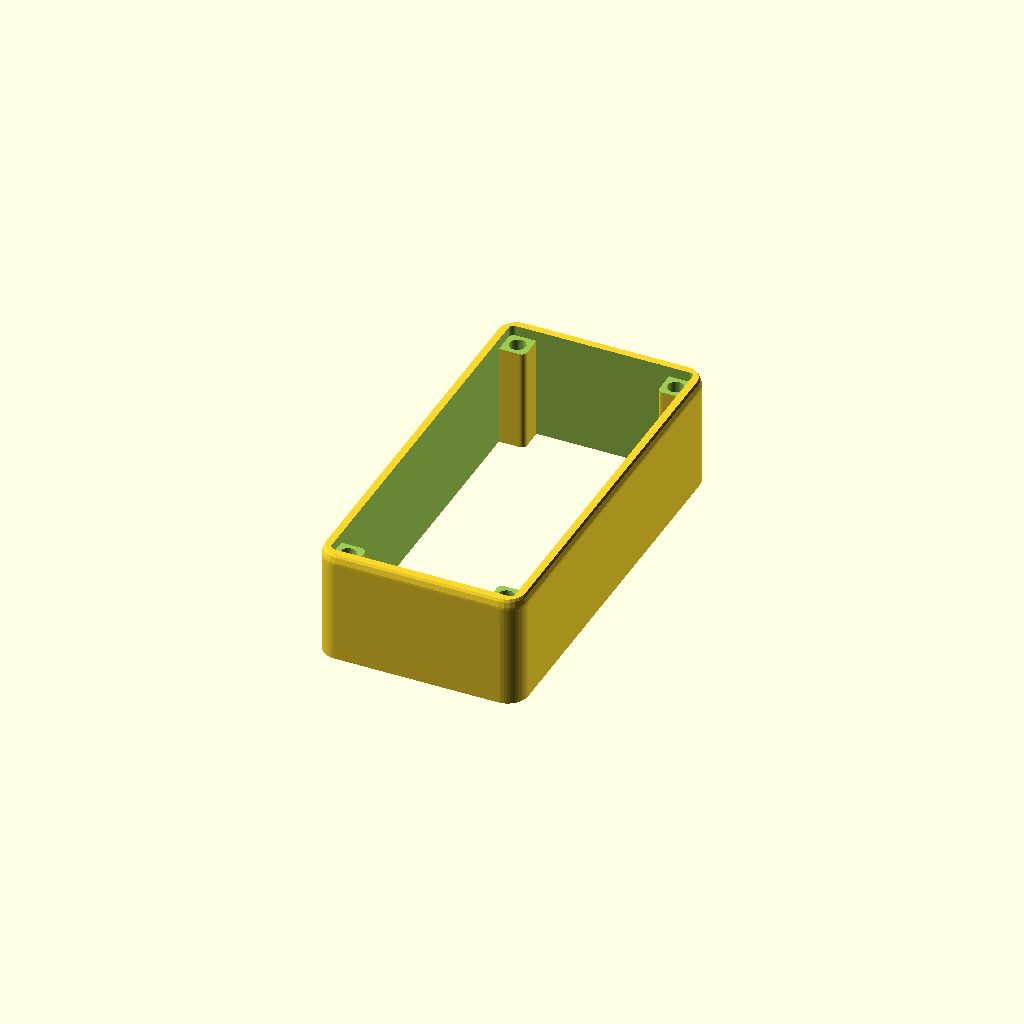
Cell 1 — every parameter at its default value.
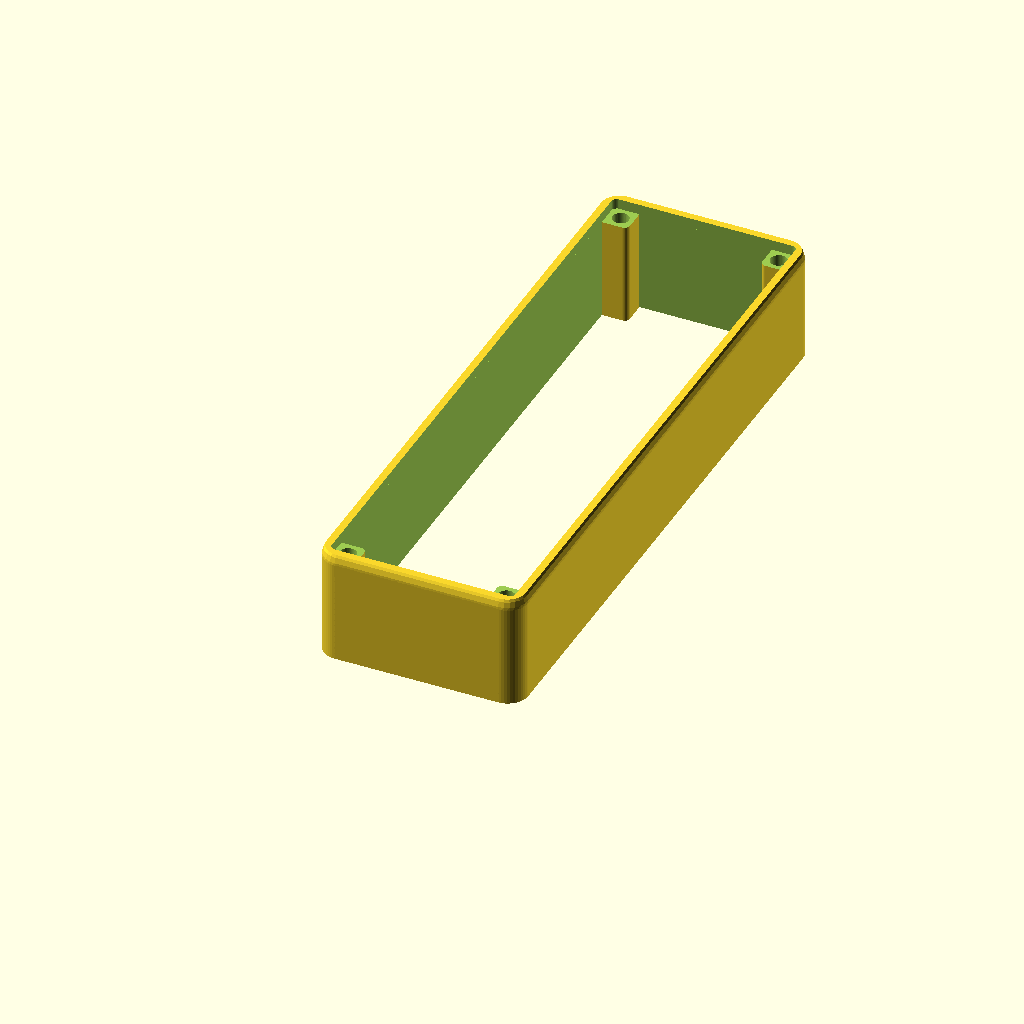
Cell 2: the same model with board_len = 112.
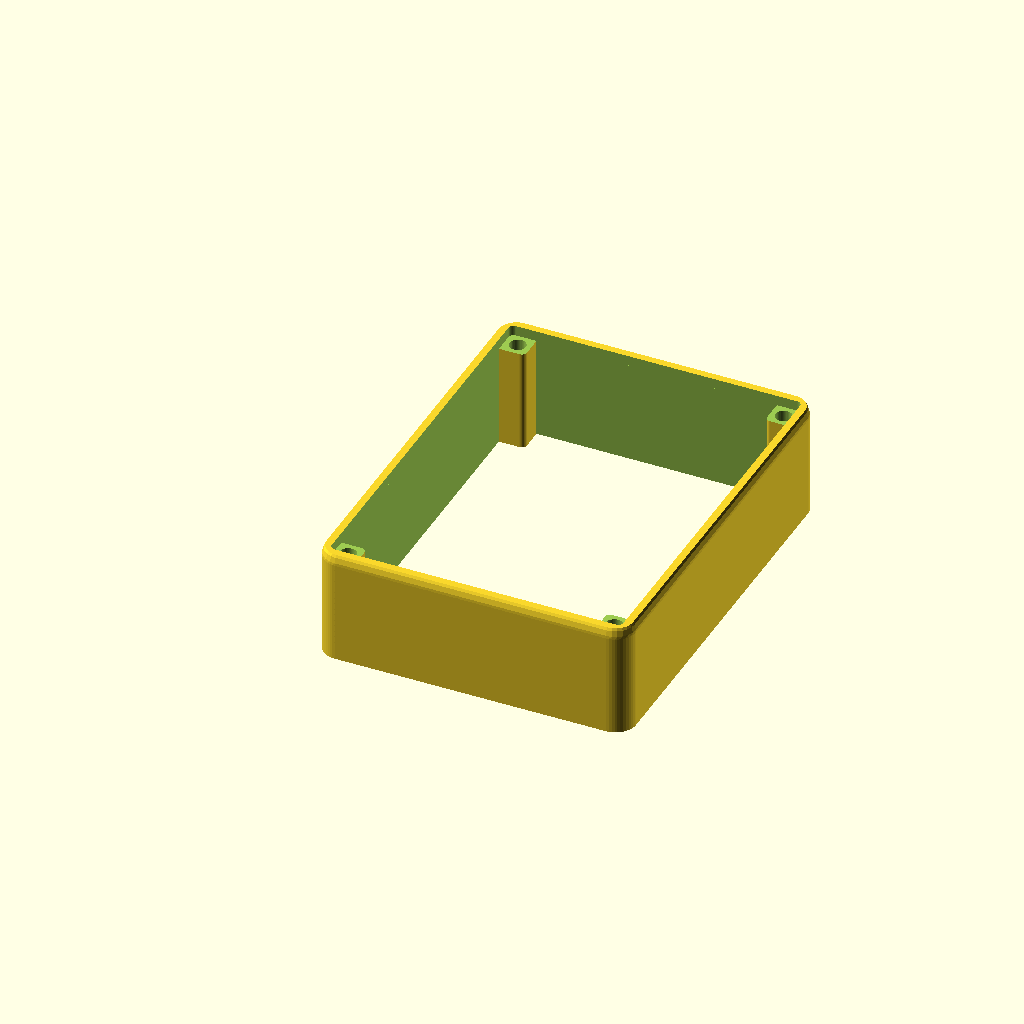
Cell 3: board_wid = 56 (everything else at default).
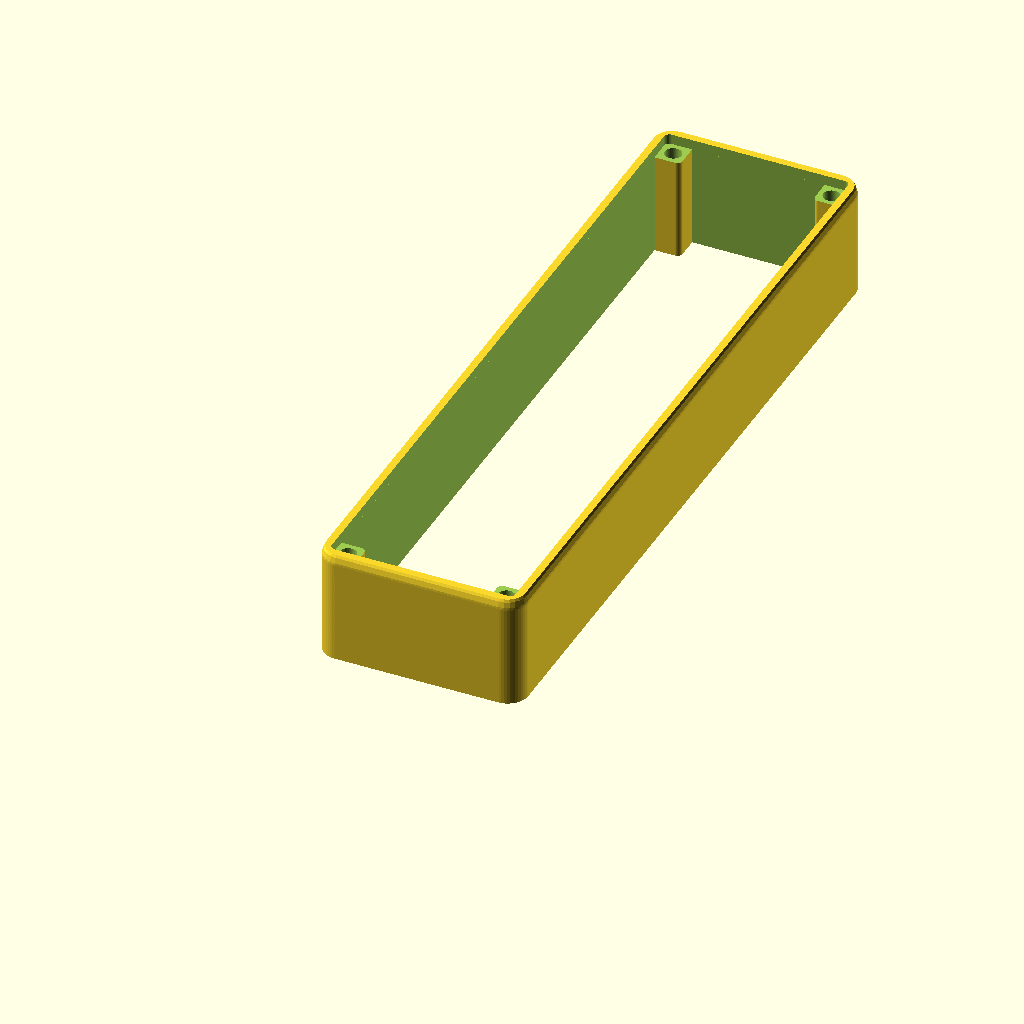
Cell 4: disp_len = 130 (everything else at default).
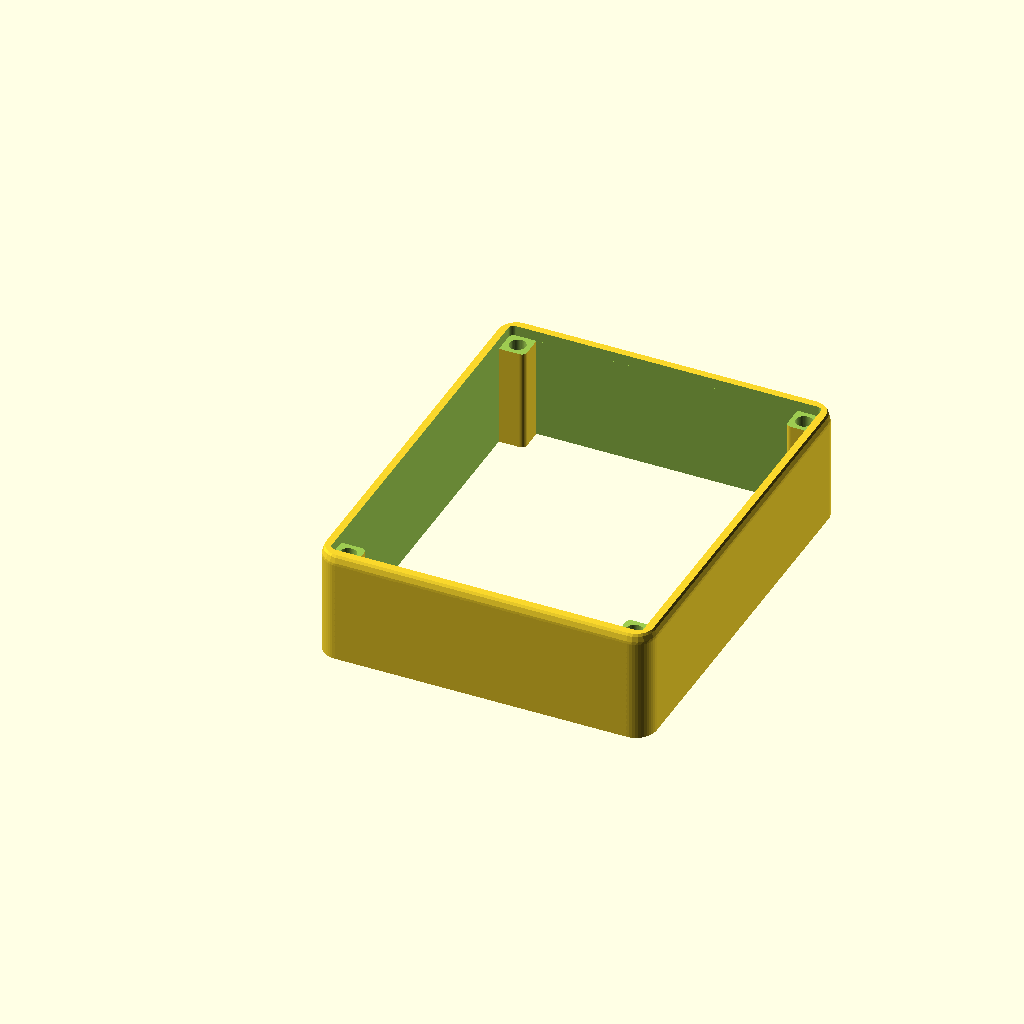
Cell 5: the same model with disp_wid = 60.
All cells are drawn from one camera (rotation 55°, 0°, 25°, orthographic, colour scheme Cornfield), so only the parameter changes between them.
Source of the model, hardware-design/scad Parts/Rev 1 extended board and screen concept/top-cover-v3-rounded-top-22mm.scad:
// Dilder Top Cover v3 — open border frame with rounded inner corners for flush plate seating
//
// No dome, no floor — just the perimeter wall ring + 4 corner pillar posts.
// Solid border all around (no wire notch).
// Inner corners and countersink pocket are rounded to match the windowed plate's corner radius,
// allowing it to slide in flush at the pillar junctions.
//
// Export:
//   openscad -o top-cover-v3.3mf top-cover-v3.scad

$fn = 48;

// ---- Board (Olimex ESP32-S3-DevKit-Lipo) ----
board_len      = 56;
board_wid      = 28;
antenna_proj   = 6;

// ---- Waveshare 2.13" display ----
disp_len       = 65;
disp_wid       = 30;
disp_thk       = 5;

// ---- 1000 mAh battery ----
bat_len        = 52;
bat_wid        = 35;

// ---- Enclosure geometry ----
wall_thk       = 2;
plate_thk      = 2;
pillar         = 5;
slop           = 0.4;
bat_chamber_h  = 6;
disp_clear     = 1;
board_thk      = 1.6;
wroom_h        = 3.2;
top_gap        = 20;       // +15mm height

screw_clr      = 3.2;

// ---- Rounding ----
case_corner_r  = 4;
plate_corner_r = 1;       // must match windowed plate's corner radius
top_edge_r     = 2;       // top edge bullnose radius

// ---- Z layout ----
z_base_top     = plate_thk;
z_mid_bot      = z_base_top + bat_chamber_h;
z_mid_top      = z_mid_bot + plate_thk;
z_board_bot    = z_mid_top;
z_board_top    = z_board_bot + board_thk;
z_wroom_top    = z_board_top + wroom_h;
z_disp_bot     = z_wroom_top + disp_clear;
z_disp_top     = z_disp_bot + disp_thk;
base_wall_top  = z_disp_top + plate_thk;
z_cover_bot    = base_wall_top;
cover_h        = plate_thk + top_gap;

// ---- XY layout ----
inner_wid      = max(board_wid, disp_wid, bat_wid) + 2 * slop;
inner_len      = max(board_len + antenna_proj, disp_len + 2 * pillar, bat_len) + 2 * slop;
outer_wid      = inner_wid + 2 * wall_thk;
outer_len      = inner_len + 2 * wall_thk;

pillar_xy = [
    [wall_thk,                             wall_thk                            ],
    [outer_wid - wall_thk - pillar,        wall_thk                            ],
    [wall_thk,                             outer_len - wall_thk - pillar       ],
    [outer_wid - wall_thk - pillar,        outer_len - wall_thk - pillar       ],
];


// ============== SHARED ==============

module rounded_v_box(w, l, h, r, fn = 48) {
    hull() {
        for (x = [r, w - r])
            for (y = [r, l - r])
                translate([x, y, 0])
                    cylinder(r = r, h = h, $fn = fn);
    }
}

// Pillar with only one corner rounded (the exposed inner corner).
// round_x/round_y: 0=near edge, 1=far edge — selects which corner gets the radius.
module pillar_one_round(w, l, h, r, round_x, round_y) {
    tiny = 0.01;
    hull() {
        for (ix = [0, 1])
            for (iy = [0, 1]) {
                cr = (ix == round_x && iy == round_y) ? r : tiny;
                translate([cr + ix * (w - 2*cr), cr + iy * (l - 2*cr), 0])
                    cylinder(r = cr, h = h, $fn = 48);
            }
    }
}


// ============== TOP COVER v3 ==============

module top_cover() {
    translate([0, 0, z_cover_bot])
    difference() {
        union() {
            // Outer wall ring — rounded outer edges, bullnose top, rounded inner edges
            difference() {
                // Outer shell with rounded top edge
                intersection() {
                    hull() {
                        for (x = [case_corner_r, outer_wid - case_corner_r])
                            for (y = [case_corner_r, outer_len - case_corner_r]) {
                                translate([x, y, 0])
                                    cylinder(r = case_corner_r, h = cover_h - top_edge_r, $fn = 48);
                                translate([x, y, cover_h - top_edge_r])
                                    sphere(r = case_corner_r, $fn = 24);
                            }
                    }
                    // Clip bottom flat
                    cube([outer_wid, outer_len, cover_h]);
                }
                // Inner cavity with rounded corners
                translate([wall_thk, wall_thk, -0.1])
                    rounded_v_box(inner_wid, inner_len, cover_h + 0.2, plate_corner_r);
            }

            // Pillar posts — only the exposed inner corner is rounded
            for (p = pillar_xy) {
                rx = (p[0] < outer_wid/2) ? 1 : 0;
                ry = (p[1] < outer_len/2) ? 1 : 0;
                translate([p[0], p[1], 0])
                    pillar_one_round(pillar, pillar, cover_h, plate_corner_r, rx, ry);
            }
        }

        // Countersink — single rounded pocket matching plate footprint
        // Cuts into pillar tops with rounded inner corners so plate seats flush
        translate([wall_thk, wall_thk, cover_h - plate_thk])
            rounded_v_box(inner_wid, inner_len, plate_thk + 0.1, plate_corner_r);

        // Screw clearance holes through pillars
        for (p = pillar_xy) {
            cx = p[0] + pillar/2;
            cy = p[1] + pillar/2;
            translate([cx, cy, -0.1])
                cylinder(h = cover_h + 0.2, d = screw_clr);
        }
    }
}

top_cover();
Parameter table extracted from the source (name, type, default, range or options):
board_len: number, default 56
board_wid: number, default 28
antenna_proj: number, default 6
disp_len: number, default 65
disp_wid: number, default 30
disp_thk: number, default 5
bat_len: number, default 52
bat_wid: number, default 35
wall_thk: number, default 2
plate_thk: number, default 2
pillar: number, default 5
slop: number, default 0.4
bat_chamber_h: number, default 6
disp_clear: number, default 1
board_thk: number, default 1.6
wroom_h: number, default 3.2
top_gap: number, default 20
screw_clr: number, default 3.2
case_corner_r: number, default 4
plate_corner_r: number, default 1
top_edge_r: number, default 2
